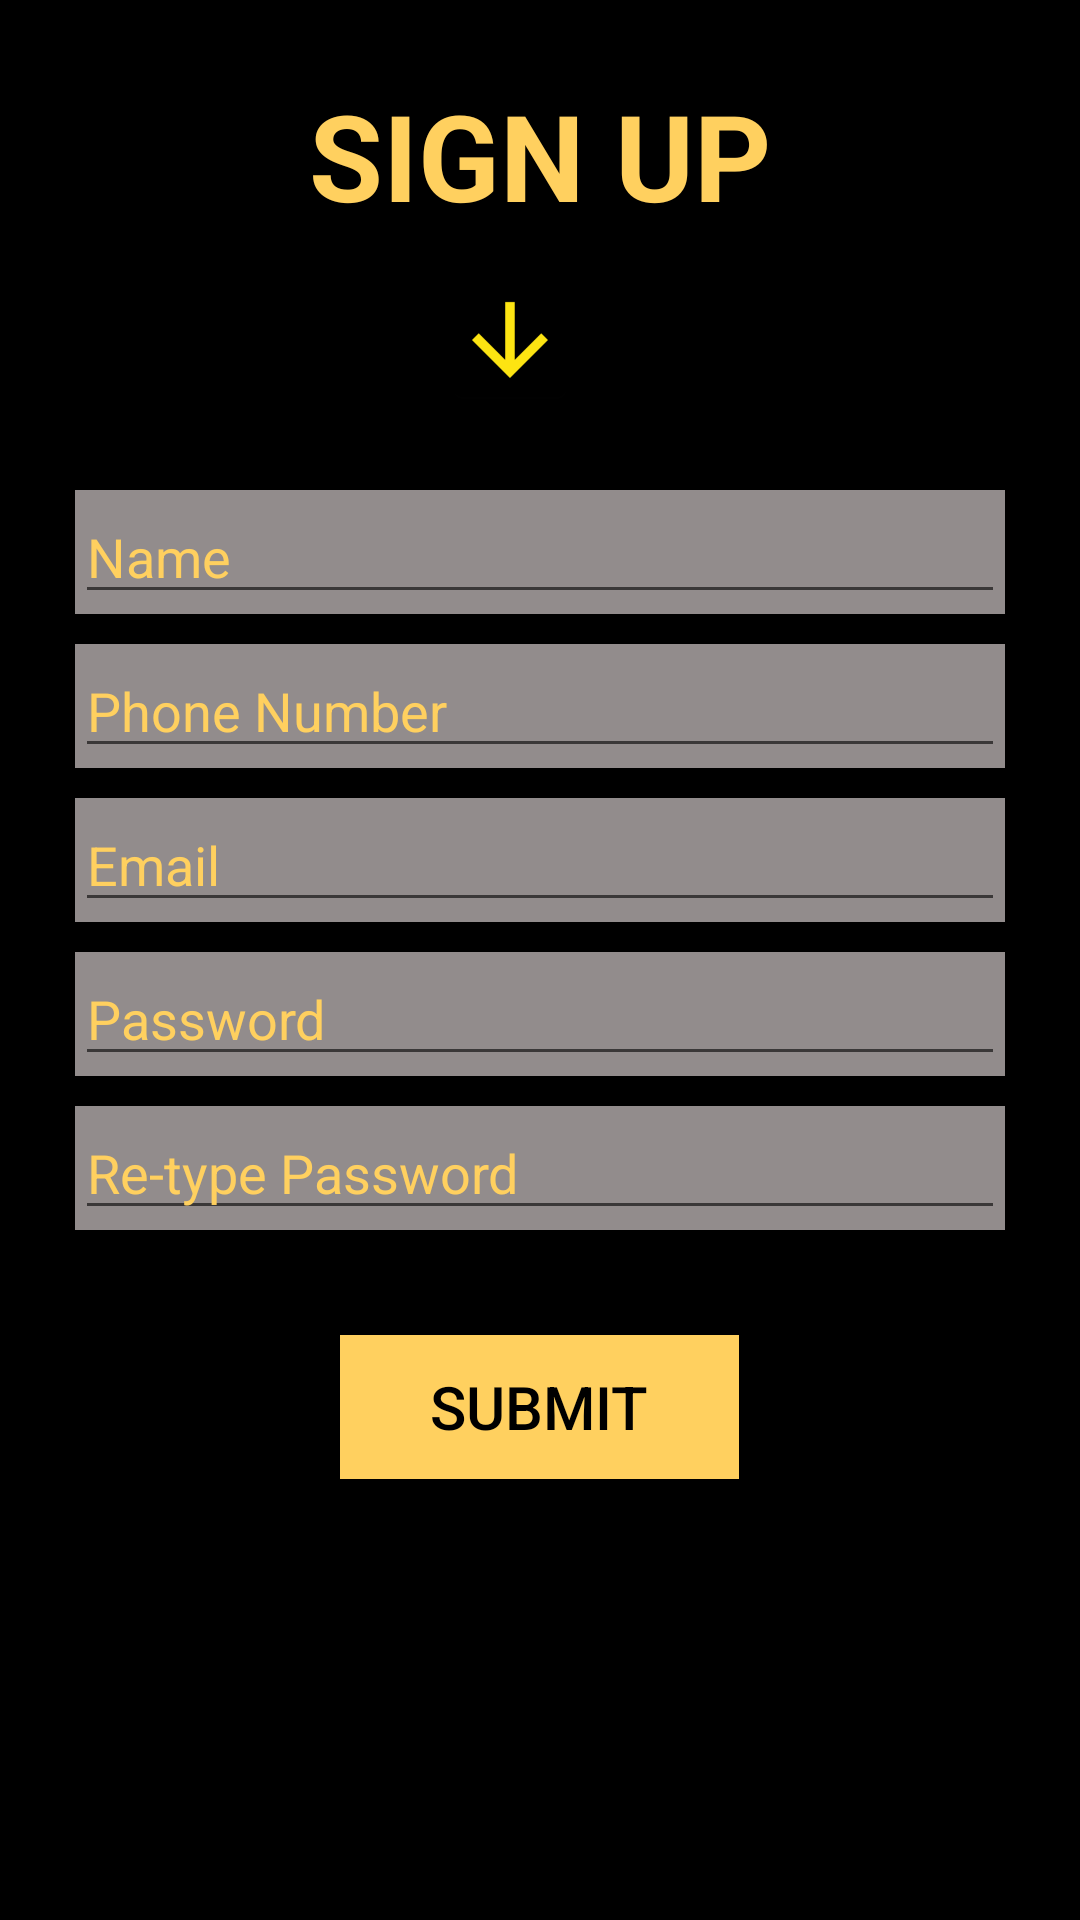

Android layout source for this screen:
<!-- AndroidManifest.xml: application theme AppTheme -->
<!-- res/layout/sign_up_form.xml -->
<?xml version="1.0" encoding="utf-8"?>
<LinearLayout
    xmlns:android="http://schemas.android.com/apk/res/android"
    android:orientation="vertical"
    android:layout_width="match_parent"
    android:layout_height="match_parent"
    android:background="#000">

    <TextView

        android:layout_width="wrap_content"
        android:layout_height="wrap_content"
        android:layout_gravity="center"
        android:text="SIGN UP"
        android:textStyle="bold"
        android:textSize="40sp"
        android:textColor="#ffd05f"
        android:layout_marginTop="25dp"
        android:layout_marginBottom="5dp"/>

    <ImageView

        android:layout_marginTop="5dp"
        android:layout_width="wrap_content"
        android:layout_height="50dp"
        android:layout_gravity="center"
        android:src="@mipmap/downarrow"
        android:layout_marginRight="10dp"
        android:background="#000" />

    <LinearLayout

        android:layout_gravity="center_vertical"
        android:layout_width="match_parent"
        android:layout_height="wrap_content"
        android:layout_margin="25dp"
        android:orientation="vertical">

        <LinearLayout

            android:layout_width="match_parent"
            android:layout_height="wrap_content"
            android:layout_marginBottom="10dp"
            android:layout_gravity="center"
            android:background="#928c8c">

            <EditText

                android:layout_width="match_parent"
                android:layout_height="wrap_content"
                android:hint="Name"
                android:textColorHint="#ffd05f"
                android:id="@+id/name"/>

        </LinearLayout>

        <LinearLayout

            android:layout_gravity="center"
            android:layout_width="match_parent"
            android:layout_height="match_parent"
            android:layout_marginBottom="10dp"
            android:background="#928c8c">

            <EditText

                android:layout_width="match_parent"
                android:layout_height="wrap_content"
                android:hint="Phone Number"
                android:textColorHint="#ffd05f"
                android:id="@+id/phonenumber"/>

        </LinearLayout>

        <LinearLayout

            android:layout_gravity="center"
            android:layout_width="match_parent"
            android:layout_height="wrap_content"
            android:layout_marginBottom="10dp"
            android:background="#928c8c">

            <EditText

                android:layout_width="match_parent"
                android:layout_height="wrap_content"
                android:hint="Email"
                android:textColorHint="#ffd05f"
                android:id="@+id/email"/>

        </LinearLayout>

        <LinearLayout

            android:layout_gravity="center"
            android:layout_width="match_parent"
            android:layout_height="match_parent"
            android:layout_marginBottom="10dp"
            android:background="#928c8c">

            <EditText

                android:layout_width="match_parent"
                android:layout_height="wrap_content"
                android:hint="Password"
                android:textColorHint="#ffd05f"
                android:id="@+id/password"/>

        </LinearLayout>

        <LinearLayout

            android:layout_gravity="center"
            android:layout_width="match_parent"
            android:layout_height="match_parent"
            android:layout_marginBottom="10dp"
            android:background="#928c8c">

            <EditText

                android:layout_width="match_parent"
                android:layout_height="wrap_content"
                android:hint="Re-type Password"
                android:textColorHint="#ffd05f"
                android:id="@+id/repassword"/>

        </LinearLayout>

    </LinearLayout>

    <Button

        android:layout_width="wrap_content"
        android:layout_height="wrap_content"
        android:layout_gravity="center"
        android:textSize="20sp"
        android:text="Submit"
        android:textAllCaps="true"
        android:textColor="#000"
        android:paddingHorizontal="30dp"
        android:background="#ffd05f"
        android:id="@+id/signupsubmit"/>

</LinearLayout>
<!-- resources referenced by this layout -->
<resources>
  <!-- mipmap downarrow: png bitmap (mipmap-hdpi, 801 bytes) -->
  <style name="AppTheme" parent="Theme.AppCompat.Light.DarkActionBar">
  
          
          <item name="colorPrimary">@color/colorPrimary</item>
          <item name="colorPrimaryDark">@color/colorPrimaryDark</item>
          <item name="colorAccent">@color/colorAccent</item>
  
      </style>
  <color name="colorPrimary">#aaaaaa</color>
  <color name="colorPrimaryDark">#000000</color>
  <color name="colorAccent">#ffffff</color>
</resources>
